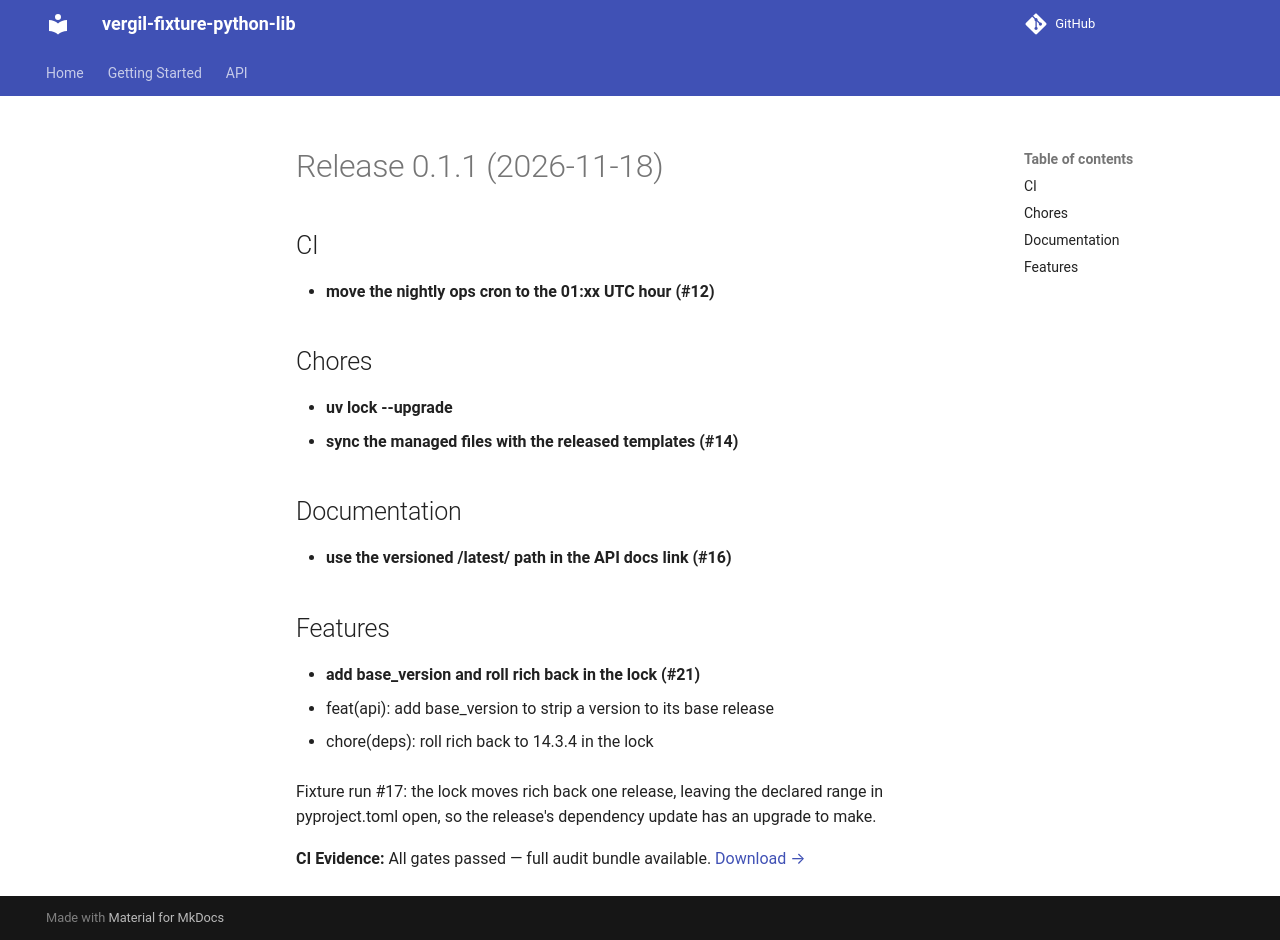

repository: vergil-project/vergil-fixture-python-lib · page: 0.1/releases/v0.1.1/index.html · generator: mkdocs

# Release 0.1.1 (2026-11-18)

## CI

- **move the nightly ops cron to the 01:xx UTC hour (#12)**

## Chores

- **uv lock --upgrade**
- **sync the managed files with the released templates (#14)**

## Documentation

- **use the versioned /latest/ path in the API docs link (#16)**

## Features

- **add base_version and roll rich back in the lock (#21)**
  * feat(api): add base_version to strip a version to its base release

  * chore(deps): roll rich back to 14.3.4 in the lock

  Fixture run #17: the lock moves rich back one release, leaving the declared range in pyproject.toml open, so the release's dependency update has an upgrade to make.
